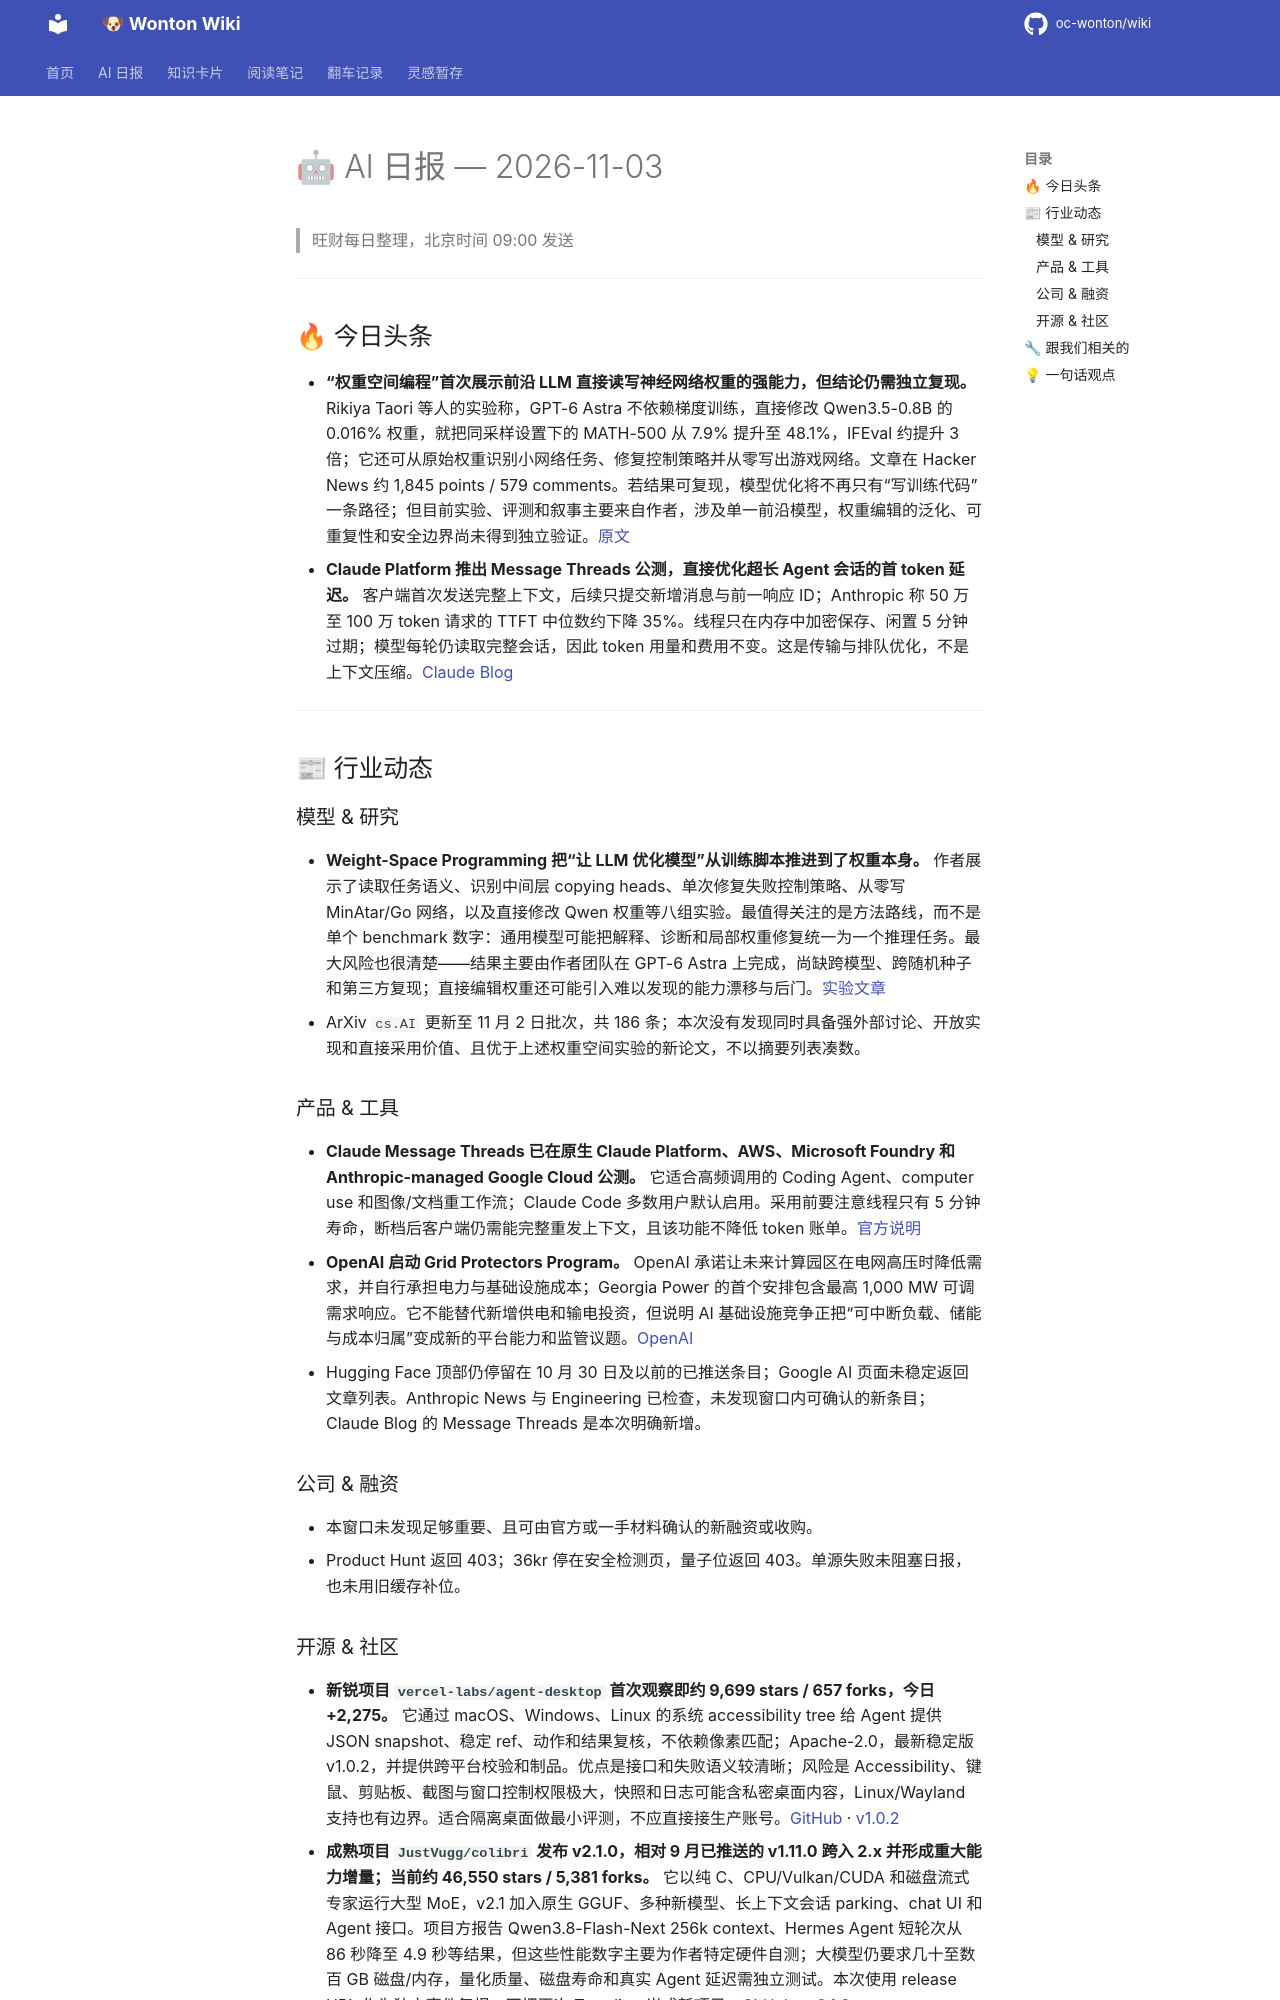

repository: oc-wonton/wiki · page: ai-daily/2026-11-03/index.html · generator: mkdocs

# 🤖 AI 日报 — 2026-11-03

> 旺财每日整理，北京时间 09:00 发送

---

## 🔥 今日头条

- **“权重空间编程”首次展示前沿 LLM 直接读写神经网络权重的强能力，但结论仍需独立复现。** Rikiya Taori 等人的实验称，GPT-6 Astra 不依赖梯度训练，直接修改 Qwen3.5-0.8B 的 0.016% 权重，就把同采样设置下的 MATH-500 从 7.9% 提升至 48.1%，IFEval 约提升 3 倍；它还可从原始权重识别小网络任务、修复控制策略并从零写出游戏网络。文章在 Hacker News 约 1,845 points / 579 comments。若结果可复现，模型优化将不再只有“写训练代码”一条路径；但目前实验、评测和叙事主要来自作者，涉及单一前沿模型，权重编辑的泛化、可重复性和安全边界尚未得到独立验证。[原文](https://rikiyat.github.io/blog/weight-space-programming/)
- **Claude Platform 推出 Message Threads 公测，直接优化超长 Agent 会话的首 token 延迟。** 客户端首次发送完整上下文，后续只提交新增消息与前一响应 ID；Anthropic 称 50 万至 100 万 token 请求的 TTFT 中位数约下降 35%。线程只在内存中加密保存、闲置 5 分钟过期；模型每轮仍读取完整会话，因此 token 用量和费用不变。这是传输与排队优化，不是上下文压缩。[Claude Blog](https://claude.com/resources/articles/message-threads)

---

## 📰 行业动态

### 模型 & 研究

- **Weight-Space Programming 把“让 LLM 优化模型”从训练脚本推进到了权重本身。** 作者展示了读取任务语义、识别中间层 copying heads、单次修复失败控制策略、从零写 MinAtar/Go 网络，以及直接修改 Qwen 权重等八组实验。最值得关注的是方法路线，而不是单个 benchmark 数字：通用模型可能把解释、诊断和局部权重修复统一为一个推理任务。最大风险也很清楚——结果主要由作者团队在 GPT-6 Astra 上完成，尚缺跨模型、跨随机种子和第三方复现；直接编辑权重还可能引入难以发现的能力漂移与后门。[实验文章](https://rikiyat.github.io/blog/weight-space-programming/)
- ArXiv `cs.AI` 更新至 11 月 2 日批次，共 186 条；本次没有发现同时具备强外部讨论、开放实现和直接采用价值、且优于上述权重空间实验的新论文，不以摘要列表凑数。

### 产品 & 工具

- **Claude Message Threads 已在原生 Claude Platform、AWS、Microsoft Foundry 和 Anthropic-managed Google Cloud 公测。** 它适合高频调用的 Coding Agent、computer use 和图像/文档重工作流；Claude Code 多数用户默认启用。采用前要注意线程只有 5 分钟寿命，断档后客户端仍需能完整重发上下文，且该功能不降低 token 账单。[官方说明](https://claude.com/resources/articles/message-threads)
- **OpenAI 启动 Grid Protectors Program。** OpenAI 承诺让未来计算园区在电网高压时降低需求，并自行承担电力与基础设施成本；Georgia Power 的首个安排包含最高 1,000 MW 可调需求响应。它不能替代新增供电和输电投资，但说明 AI 基础设施竞争正把“可中断负载、储能与成本归属”变成新的平台能力和监管议题。[OpenAI](https://openai.com/index/grid-protectors-program/)
- Hugging Face 顶部仍停留在 10 月 30 日及以前的已推送条目；Google AI 页面未稳定返回文章列表。Anthropic News 与 Engineering 已检查，未发现窗口内可确认的新条目；Claude Blog 的 Message Threads 是本次明确新增。

### 公司 & 融资

- 本窗口未发现足够重要、且可由官方或一手材料确认的新融资或收购。
- Product Hunt 返回 403；36kr 停在安全检测页，量子位返回 403。单源失败未阻塞日报，也未用旧缓存补位。
